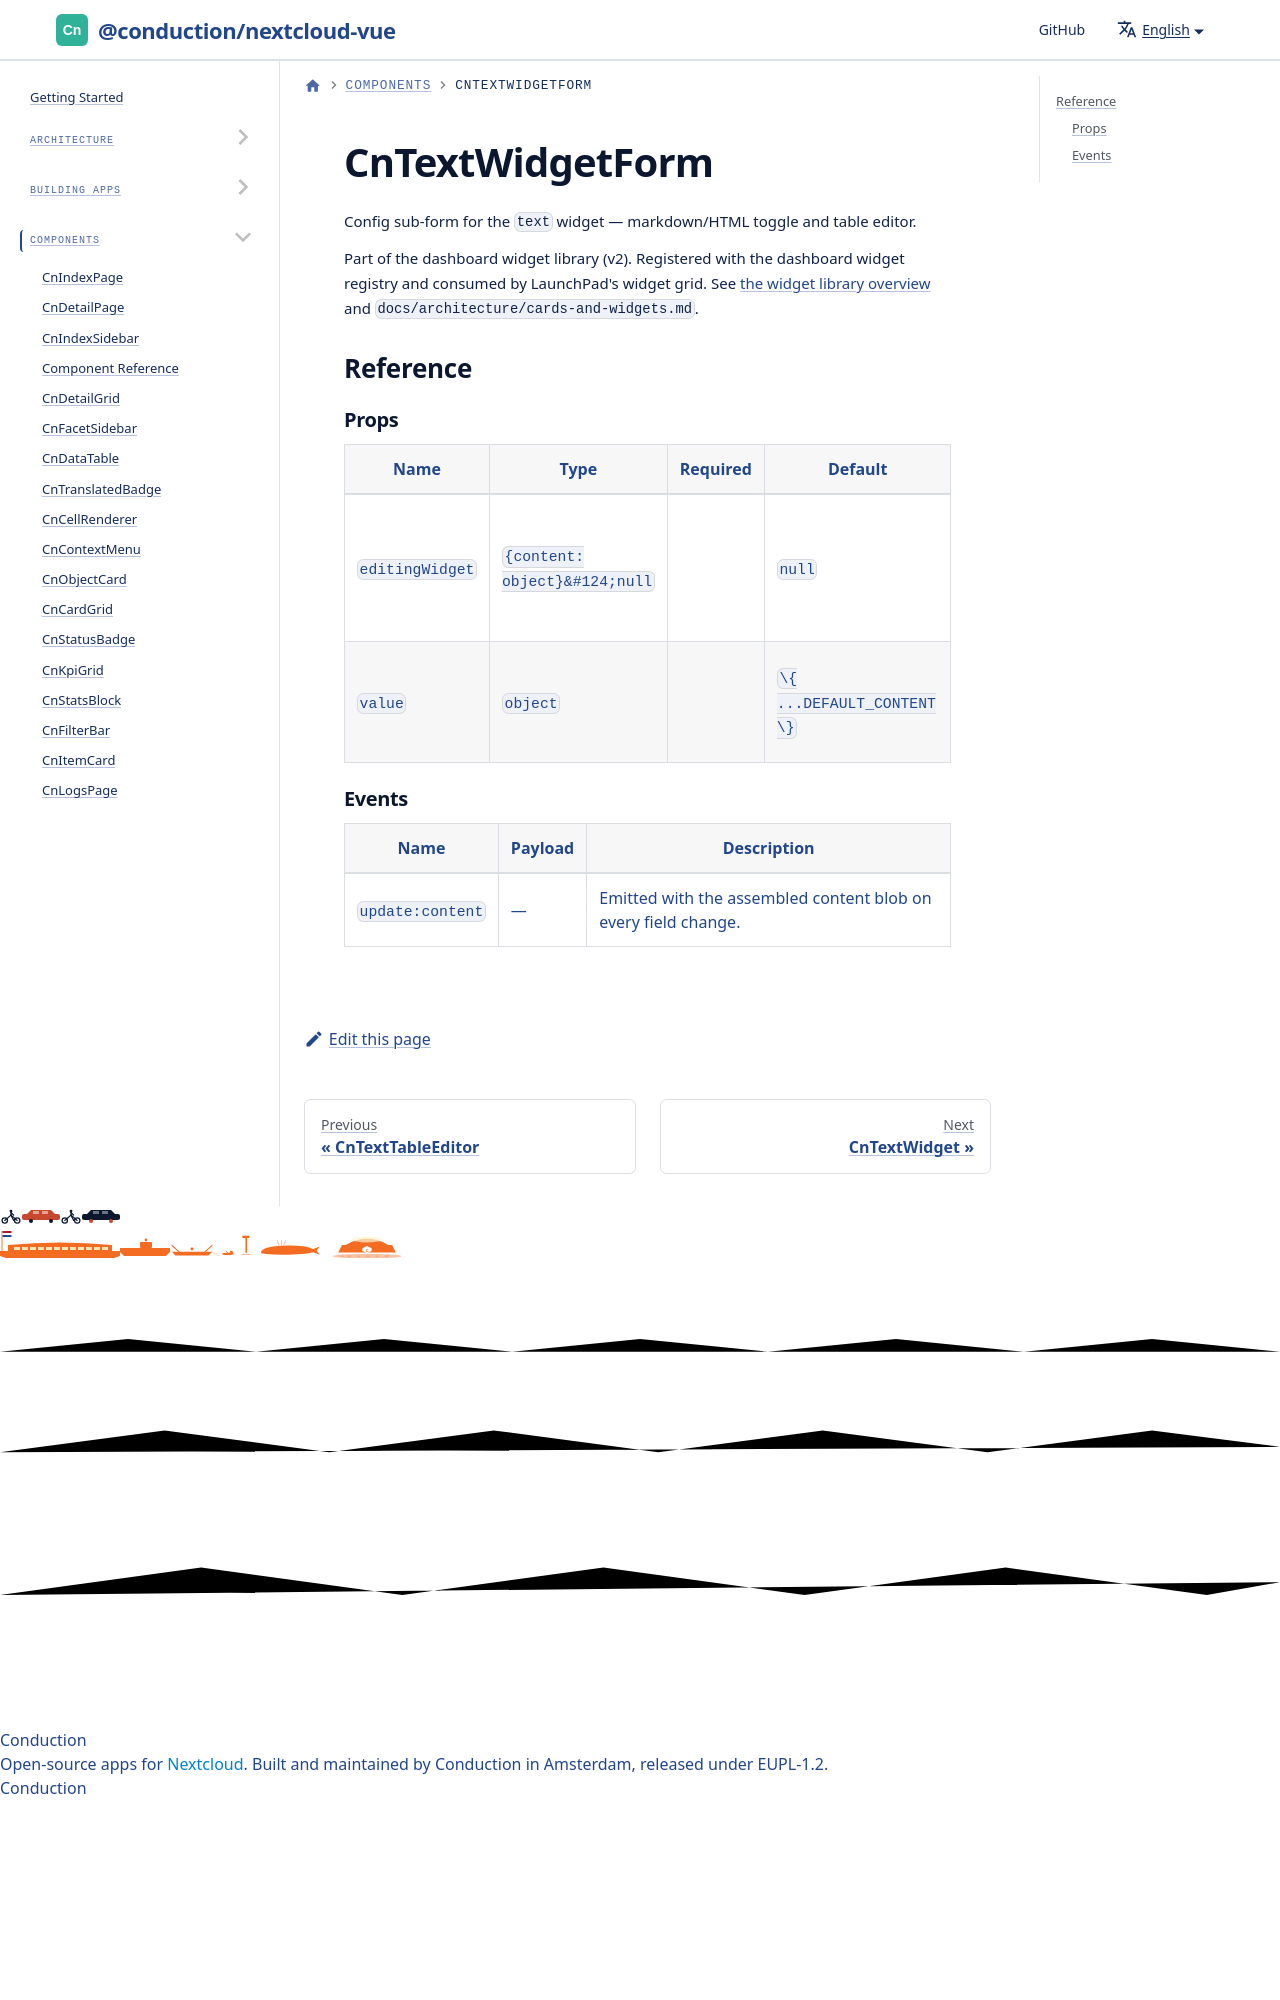

repository: ConductionNL/nextcloud-vue · page: docs/components/cn-text-widget-form/index.html · generator: docusaurus

# CnTextWidgetForm

Config sub-form for the `text` widget — markdown/HTML toggle and table editor.

Part of the dashboard widget library (v2). Registered with the dashboard widget registry and consumed by LaunchPad's widget grid. See [the widget library overview](./cn-widget-grid.md) and `docs/architecture/cards-and-wi
